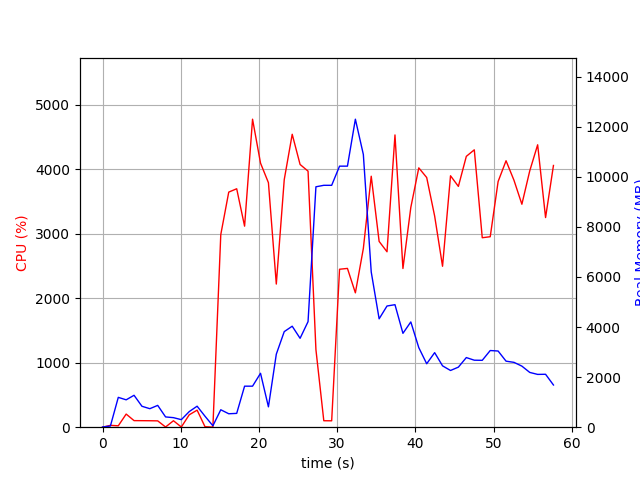

The data file committed next to this chart (first rows):
elapsed_time, nproc, cpu, mem_real, mem_virtual
3.910064697265625e-05, 1, 0.0, 7.598, 3185
1.006, 2, 28.8, 48.44, 160.5
2.013, 9, 21.8, 1191, 5145
3.022, 5, 203.6, 1093, 3934
4.029, 7, 102.0, 1274, 4670
5.039, 4, 101.2, 835.7, 3327
6.046, 3, 100.2, 739, 2935
7.054, 3, 98.3, 871.1, 2935
8.061, 4, 3.0, 410.1, 2677
9.068, 3, 100.2, 381.2, 2389
10.08, 3, 3.0, 301.1, 2307
11.08, 4, 192.2, 622.5, 2959
12.09, 6, 264.5, 838.5, 3669
13.1, 4, 7.9, 438, 2747
14.11, 2, 1.0, 56.14, 95.94
15.12, 1, 2989, 696.3, 4881
16.14, 1, 3648, 536.7, 4895
17.16, 1, 3700, 551.7, 5467
18.17, 1, 3120, 1638, 6747
19.18, 1, 4779, 1638, 6747
20.2, 1, 4097, 2152, 8283
21.22, 1, 3794, 813, 9315
22.22, 1, 2221, 2916, 8903
23.24, 1, 3841, 3816, 10695
24.26, 1, 4545, 4032, 10695
25.26, 1, 4077, 3549, 10695
26.28, 1, 3973, 4215, 14202
27.29, 1, 1204, 9599, 19322
28.3, 1, 100.3, 9658, 19322
29.3, 1, 99.3, 9658, 19322
30.31, 1, 2451, 10423, 19364
31.32, 1, 2464, 10424, 19486
32.33, 1, 2085, 12298, 25703
33.35, 1, 2773, 10890, 26071
34.36, 1, 3894, 6199, 26143
35.37, 1, 2883, 4327, 26151
36.38, 1, 2722, 4839, 26151
37.4, 1, 4535, 4892, 26151
38.42, 1, 2462, 3748, 26151
39.43, 1, 3410, 4203, 26151
40.44, 1, 4024, 3177, 26151
41.46, 1, 3874, 2533, 26232
42.47, 1, 3276, 2977, 26232
43.48, 1, 2497, 2450, 26232
44.5, 1, 3901, 2265, 26240
45.51, 1, 3737, 2398, 26240
46.52, 1, 4203, 2780, 26240
47.54, 1, 4304, 2675, 26240
48.56, 1, 2940, 2670, 26240
49.58, 1, 2956, 3062, 26240
50.59, 1, 3812, 3041, 26240
51.6, 1, 4135, 2637, 26240
52.62, 1, 3831, 2589, 26240
53.63, 1, 3460, 2439, 26265
54.64, 1, 3978, 2187, 26265
55.65, 1, 4382, 2108, 26265
56.66, 1, 3253, 2113, 26265
57.67, 1, 4061, 1685, 26777
